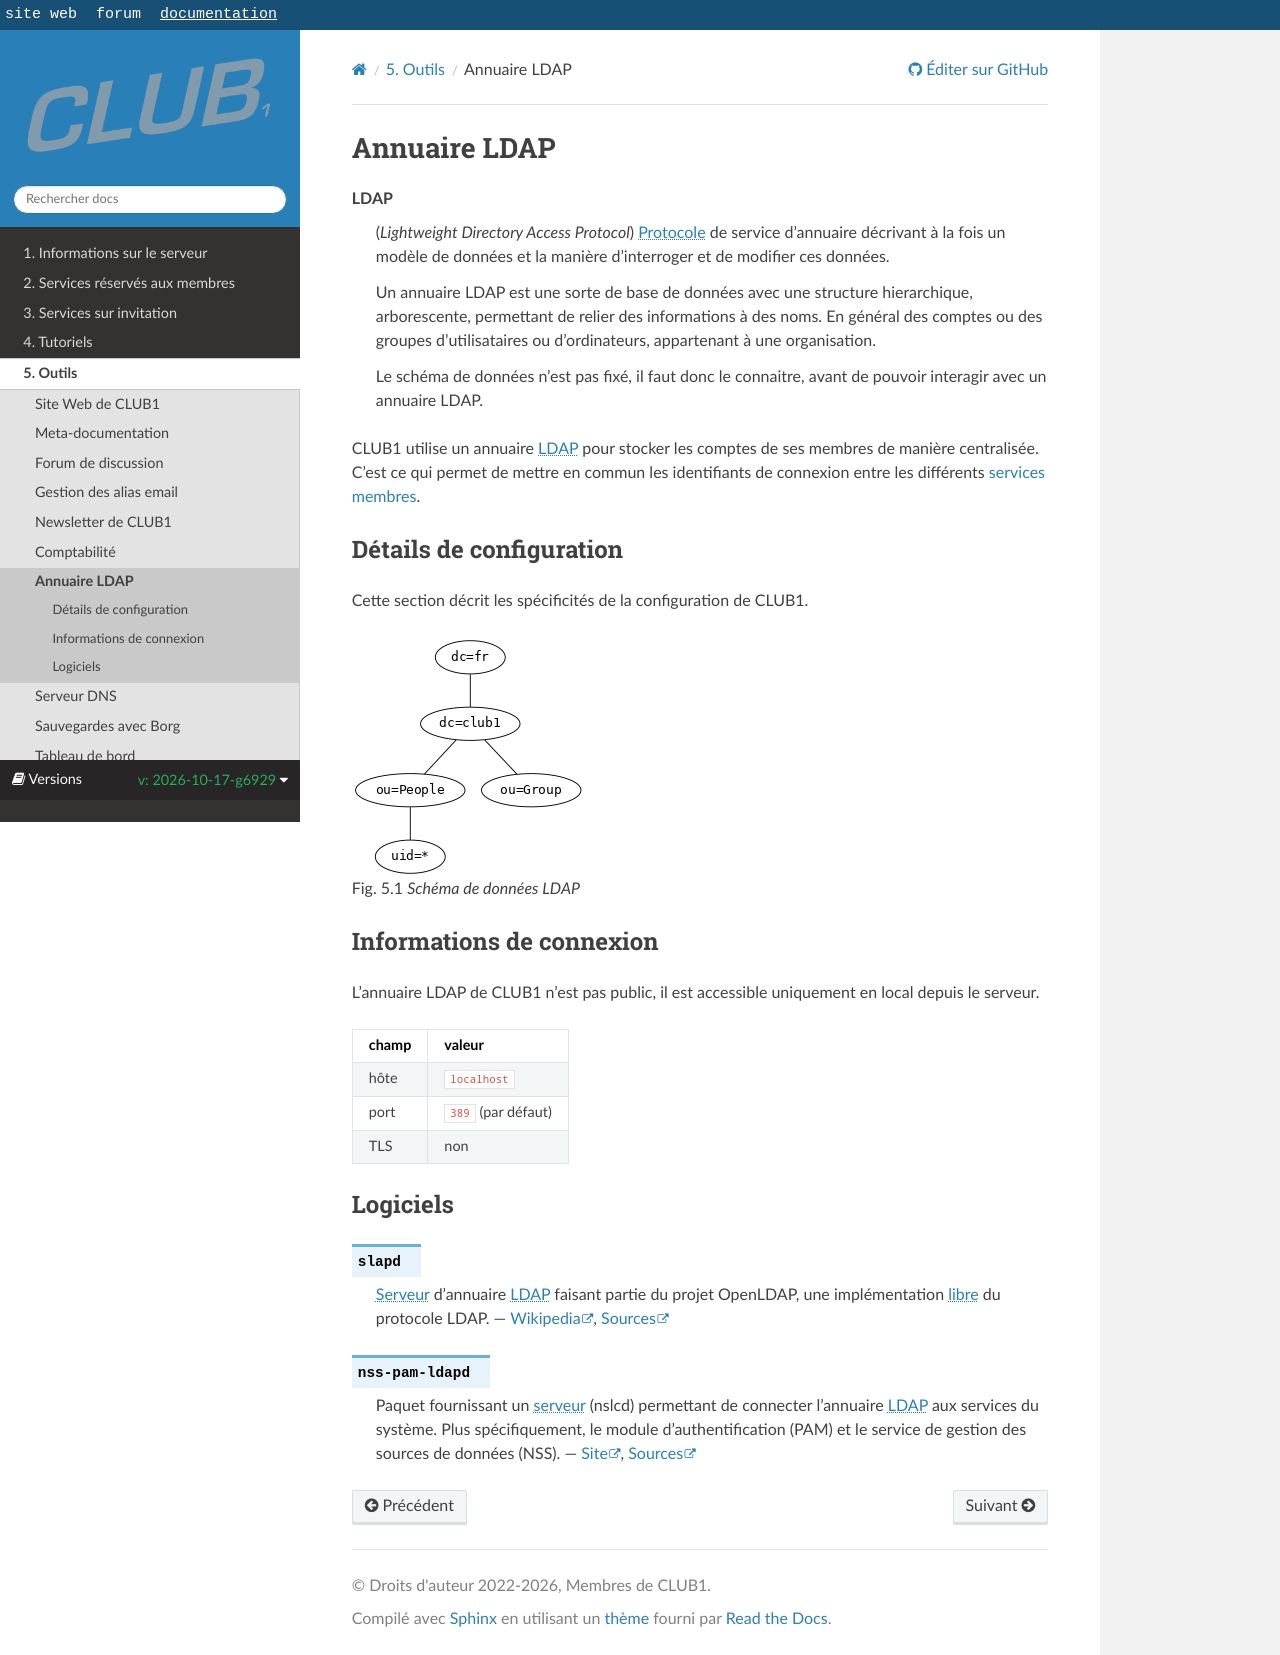

repository: club-1/docs · page: pr-preview/pr-377/fr/outils/ldap.html · generator: sphinx

Annuaire LDAP
=============

```{glossary}
LDAP
   (_Lightweight Directory Access Protocol_) {term}`Protocole` de service d'annuaire
   décrivant à la fois un modèle de données et la manière d'interroger et de modifier ces données.

   Un annuaire LDAP est une sorte de base de données
   avec une structure hierarchique, arborescente,
   permettant de relier des informations à des noms.
   En général des comptes ou des groupes d'utilisataires ou d'ordinateurs,
   appartenant à une organisation.

   Le schéma de données n'est pas fixé,
   il faut donc le connaitre, avant de pouvoir interagir avec un annuaire LDAP.
```

CLUB1 utilise un annuaire {term}`LDAP` pour stocker les comptes de ses membres
de manière centralisée.
C'est ce qui permet de mettre en commun les identifiants de connexion
entre les différents [services membres](/services-membres.md).


Détails de configuration
------------------------

Cette section décrit les spécificités de la configuration de CLUB1.


```{graphviz}
---
caption: Schéma de données LDAP
---
graph LDAP {
   graph [size = "2.5,2.5"]
   node [fontname = "monospace"]

   "dc=fr" -- "dc=club1"
   "dc=club1" -- "ou=People"
   "dc=club1" -- "ou=Group"
   "ou=People" -- "uid=*"
}
```


Informations de connexion
-------------------------

L'annuaire LDAP de CLUB1 n'est pas public,
il est accessible uniquement en local depuis le serveur.

| champ            | valeur              |
| ---------------- | ------------------- |
| hôte             | `localhost`         |
| port             | `389` (par défaut)  |
| TLS              | non                 |


Logiciels
---------

```{logiciel} slapd
{term}`Serveur` d'annuaire {term}`LDAP` faisant partie du projet OpenLDAP,
une implémentation {term}`libre <logiciel libre>` du protocole LDAP.
--- [Wikipedia](https://fr.wikipedia.org/wiki/OpenLDAP),
[Sources](https://git.openldap.org/openldap/openldap)
```

```{logiciel} nss-pam-ldapd
Paquet fournissant un {term}`serveur` (nslcd)
permettant de connecter l'annuaire {term}`LDAP` aux services du système.
Plus spécifiquement, le module d'authentification (PAM)
et le service de gestion des sources de données (NSS).
--- [Site](https://arthurdejong.org/nss-pam-ldapd/),
[Sources](https://arthurdejong.org/git/nss-pam-ldapd/)
```
